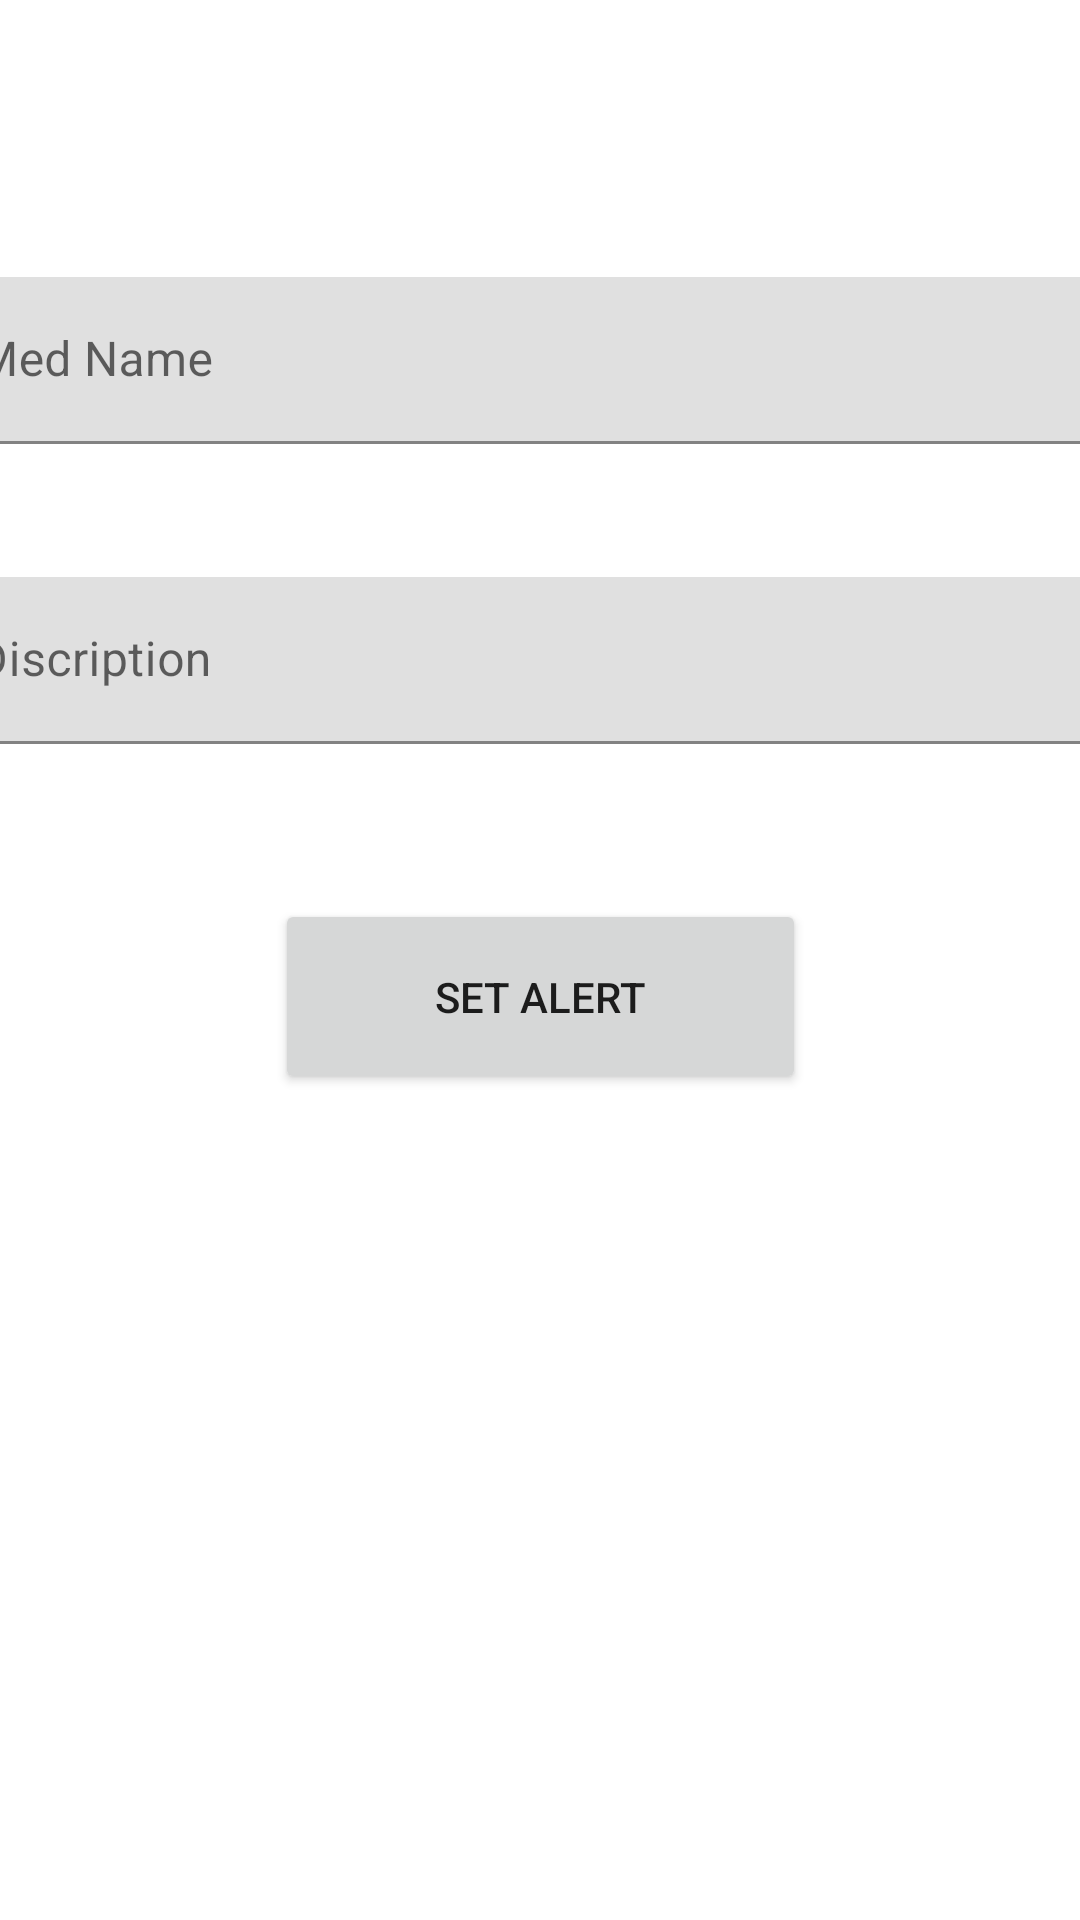

Write the Android layout XML for this screen, with the resource values it uses.
<!-- AndroidManifest.xml: application theme Theme.MTrackerR -->
<!-- res/layout/fragment_set_events.xml -->
<?xml version="1.0" encoding="utf-8"?>
<androidx.constraintlayout.widget.ConstraintLayout xmlns:android="http://schemas.android.com/apk/res/android"
    xmlns:tools="http://schemas.android.com/tools"
    android:layout_width="match_parent"
    android:layout_height="match_parent"
    xmlns:app="http://schemas.android.com/apk/res-auto"
    tools:context=".setEvents">

    <com.google.android.material.textfield.TextInputLayout
        android:id="@+id/textview1"
        android:layout_width="409dp"
        android:layout_height="wrap_content"
        android:layout_marginBottom="400dp"
        app:layout_constraintBottom_toBottomOf="parent"
        app:layout_constraintEnd_toEndOf="parent"
        app:layout_constraintStart_toStartOf="parent"
        app:layout_constraintTop_toTopOf="parent">

        <com.google.android.material.textfield.TextInputEditText
            android:layout_width="match_parent"
            android:layout_height="wrap_content"
            android:hint="Med Name"
            android:maxLines="1"
            android:singleLine="true" />
    </com.google.android.material.textfield.TextInputLayout>

    <com.google.android.material.textfield.TextInputLayout
        android:id="@+id/textview2"
        android:layout_width="409dp"
        android:layout_height="wrap_content"
        android:layout_marginBottom="200dp"
        app:layout_constraintBottom_toBottomOf="parent"
        app:layout_constraintEnd_toEndOf="parent"
        app:layout_constraintStart_toStartOf="parent"
        app:layout_constraintTop_toTopOf="parent">

        <com.google.android.material.textfield.TextInputEditText
            android:layout_width="match_parent"
            android:layout_height="wrap_content"
            android:hint="Discription"
            android:maxLines="1" />
    </com.google.android.material.textfield.TextInputLayout>


    <Button
        android:id="@+id/button"
        android:layout_width="177dp"
        android:layout_height="65dp"
        android:text="Set Alert"
        app:layout_constraintBottom_toBottomOf="parent"
        app:layout_constraintEnd_toEndOf="parent"
        app:layout_constraintStart_toStartOf="parent"
        app:layout_constraintTop_toTopOf="parent"
        app:layout_constraintVertical_bias="0.521" />


</androidx.constraintlayout.widget.ConstraintLayout>
<!-- resources referenced by this layout -->
<resources>
  <style name="Theme.MTrackerR" parent="Theme.MaterialComponents.DayNight.DarkActionBar">
          
          <item name="colorPrimary">@color/purple_500</item>
          <item name="colorPrimaryVariant">@color/purple_700</item>
          <item name="colorOnPrimary">@color/white</item>
          
          <item name="colorSecondary">@color/teal_200</item>
          <item name="colorSecondaryVariant">@color/teal_700</item>
          <item name="colorOnSecondary">@color/black</item>
          
          <item name="android:statusBarColor" tools:targetApi="l">?attr/colorPrimaryVariant</item>
          
      </style>
  <!-- not gathered from this repository: default colours our renderer supplied (Android Studio template values) -->
  <color name="purple_500">#FF6200EE</color>
  <color name="purple_700">#FF3700B3</color>
  <color name="teal_200">#FF03DAC5</color>
  <color name="teal_700">#FF018786</color>
  <color name="black">#FF000000</color>
  <color name="white">#FFFFFFFF</color>
</resources>
